Run: headless pygame with SDL's dummy video driver; simulated clock (each Clock.tick advances the game by its frame time, no real sleeping); random seed 0; keys injected as events and as key.get_pressed() state; no mouse input.
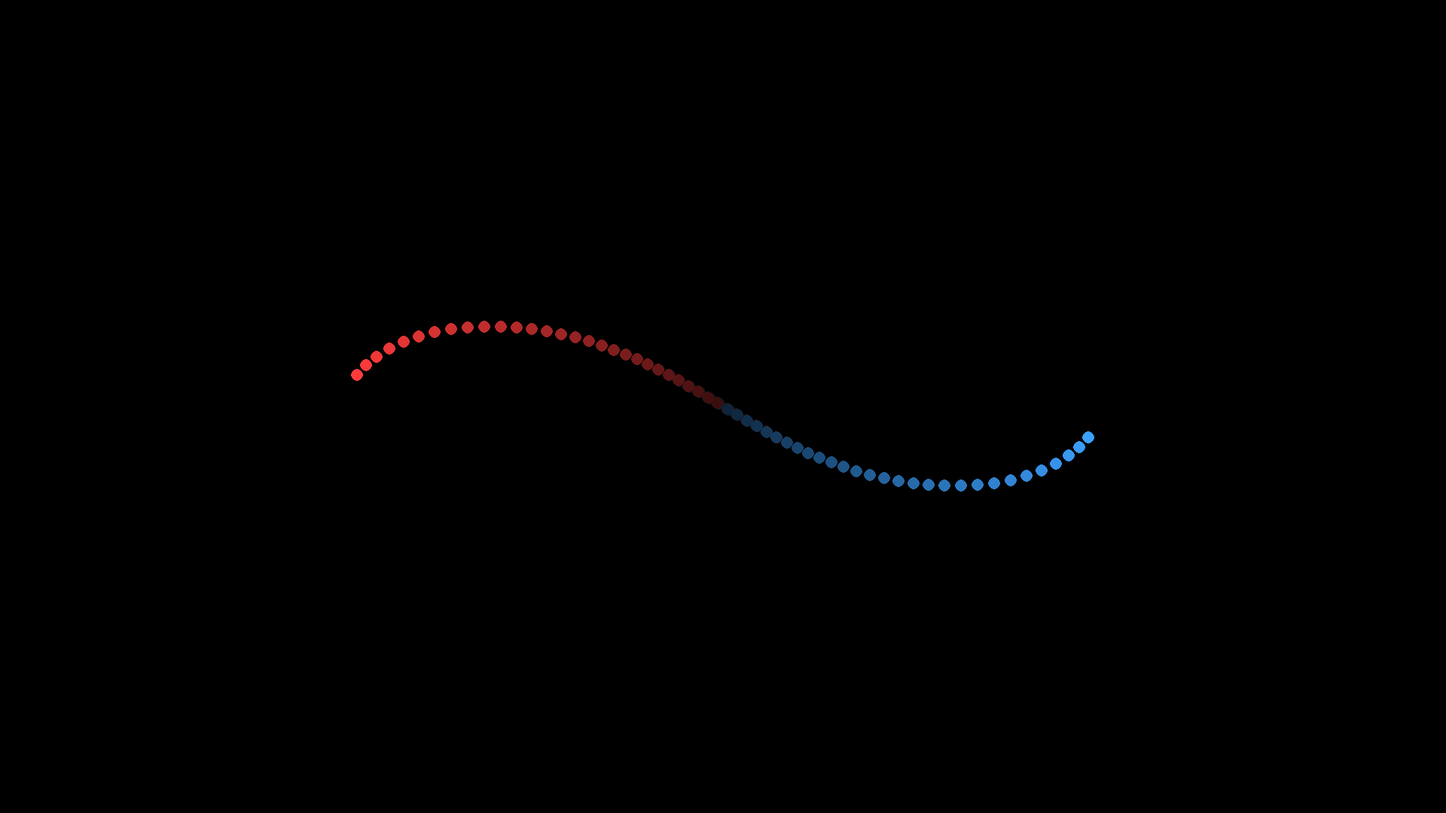
Frame 1 of 4 · flips 1–60 · no input
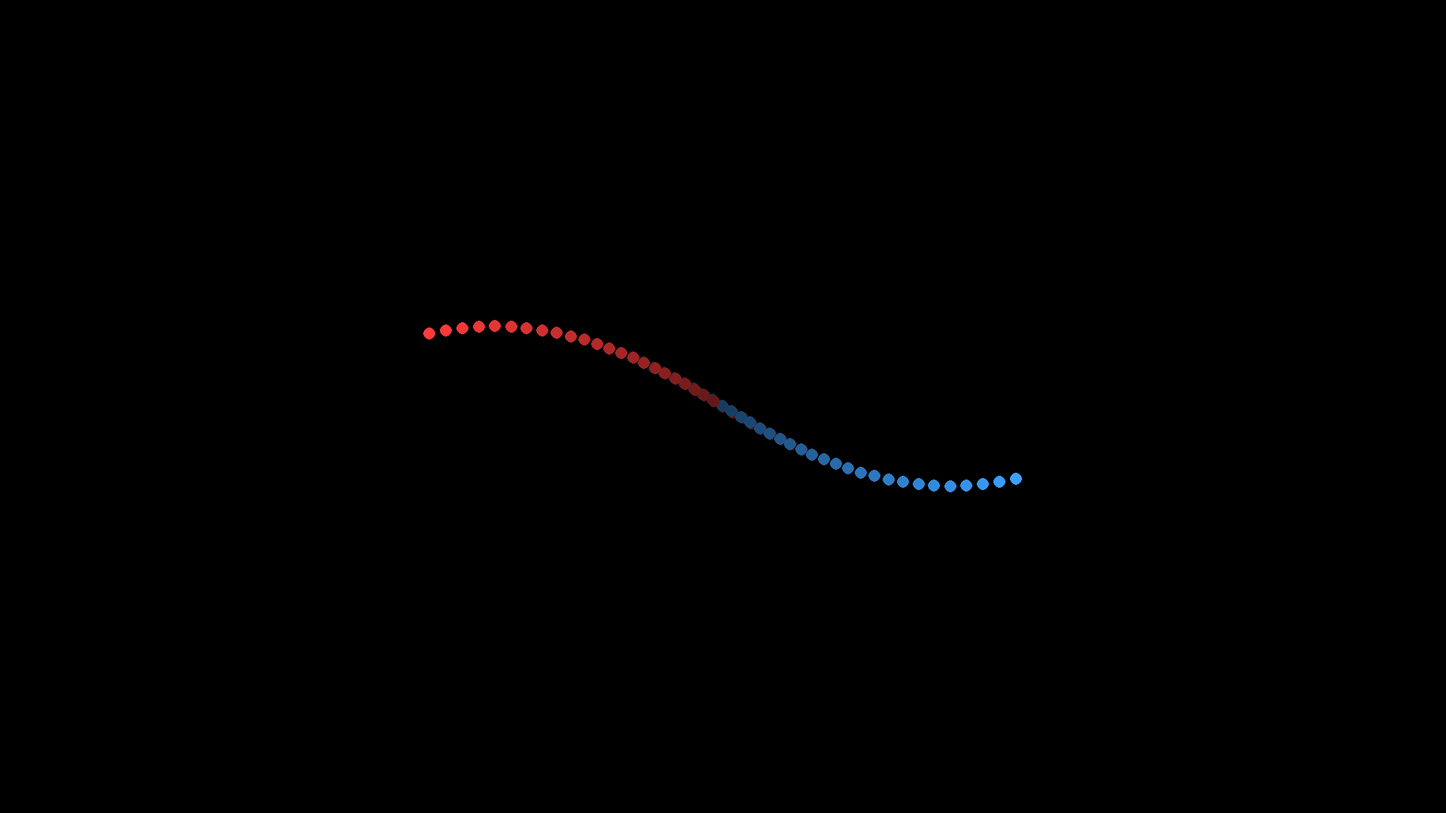
Frame 2 of 4 · flips 61–180 · tapped SPACE, RETURN · held RIGHT (→), D
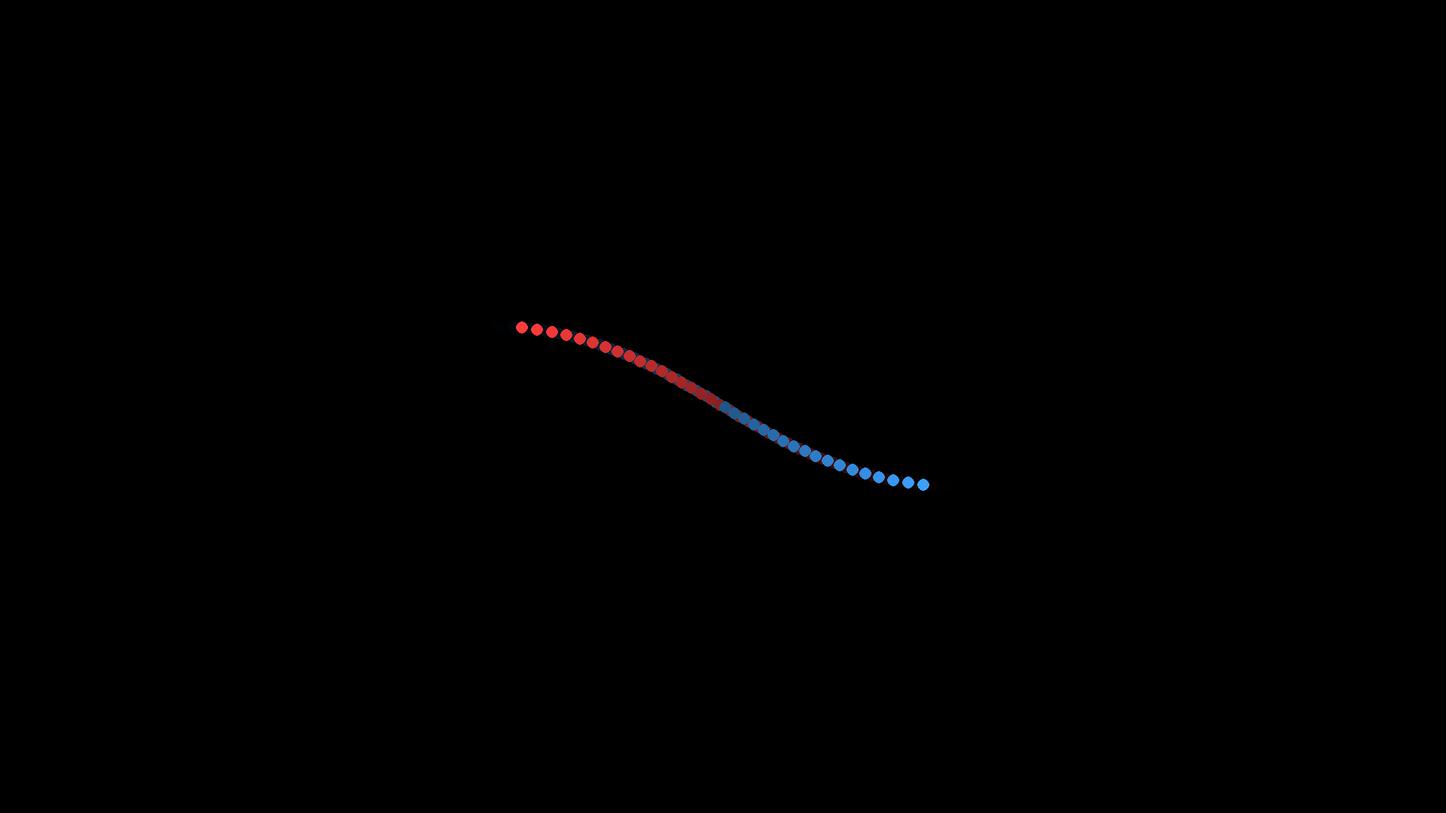
Frame 3 of 4 · flips 181–300 · held DOWN (↓), S
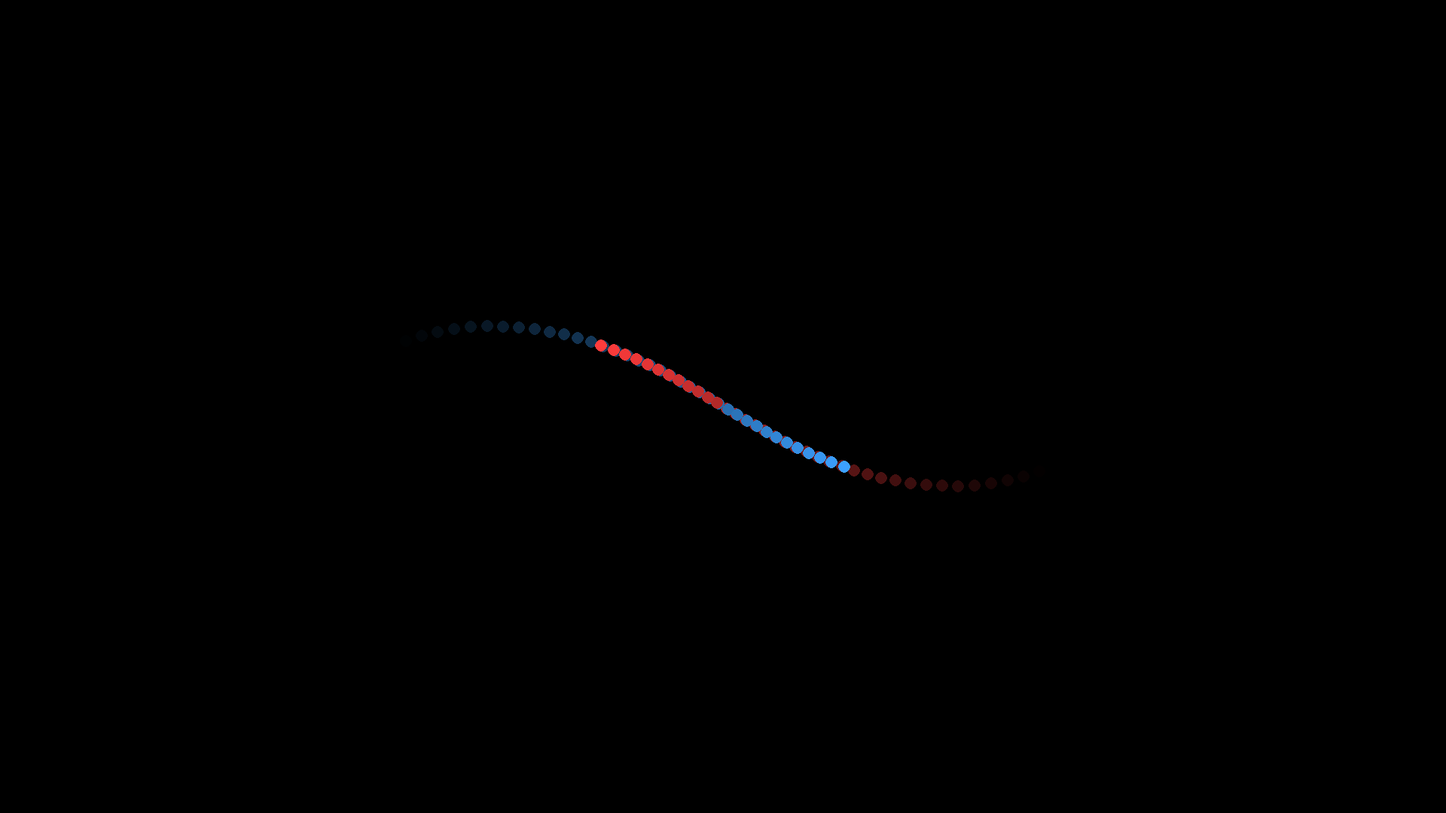
Frame 4 of 4 · flips 301–420 · held LEFT (←), A, UP (↑), W

The pygame program that drew these frames:

import pygame
import math
import sys


pygame.init()


WIDTH, HEIGHT = 1920, 1080
screen = pygame.display.set_mode((WIDTH, HEIGHT))
pygame.display.set_caption("Dots")

clock = pygame.time.Clock()


BLACK = (0, 0, 0)
RED = (255, 60, 60)
BLUE = (60, 160, 255)


a = 500  
b = 300  
speed = 0.05  
t = 0


trail_surface = pygame.Surface((WIDTH, HEIGHT), pygame.SRCALPHA)

def draw_glow(surface, x, y, color, radius):
    
    for i in range(10, 0, -1):
        glow_radius = radius + i * 2
        alpha = max(5, 50 - i * 5)
        glow_surf = pygame.Surface((glow_radius * (1/5), glow_radius * (1/5)), pygame.SRCALPHA)
        pygame.draw.circle(
            glow_surf, (*color, alpha),
            (glow_radius, glow_radius),
            glow_radius
        )
        surface.blit(glow_surf, (x - glow_radius, y - glow_radius), special_flags=pygame.BLEND_PREMULTIPLIED)

    pygame.draw.circle(surface, color, (int(x), int(y)), radius)


while True:
    for event in pygame.event.get():
        if event.type == pygame.QUIT:
            pygame.quit()
            sys.exit()

    
    t += speed

    
    x = (a * math.cos(t)) / (1 + math.sin(t)**2)
    y = (b * math.sin(t) * math.cos(t)) / (1 + math.sin(t)**2)

    cx, cy = WIDTH // 2, HEIGHT // 2
    red_pos = (cx + x, cy + y)
    blue_pos = (cx - x, cy - y)

    
    trail_surface.fill((0, 0, 0, 7), special_flags=pygame.BLEND_RGBA_SUB)

    
    draw_glow(trail_surface, *red_pos, RED, 8)
    draw_glow(trail_surface, *blue_pos, BLUE, 8)

    
    screen.fill(BLACK)
    screen.blit(trail_surface, (0, 0))
    pygame.display.flip()

    clock.tick(60)
